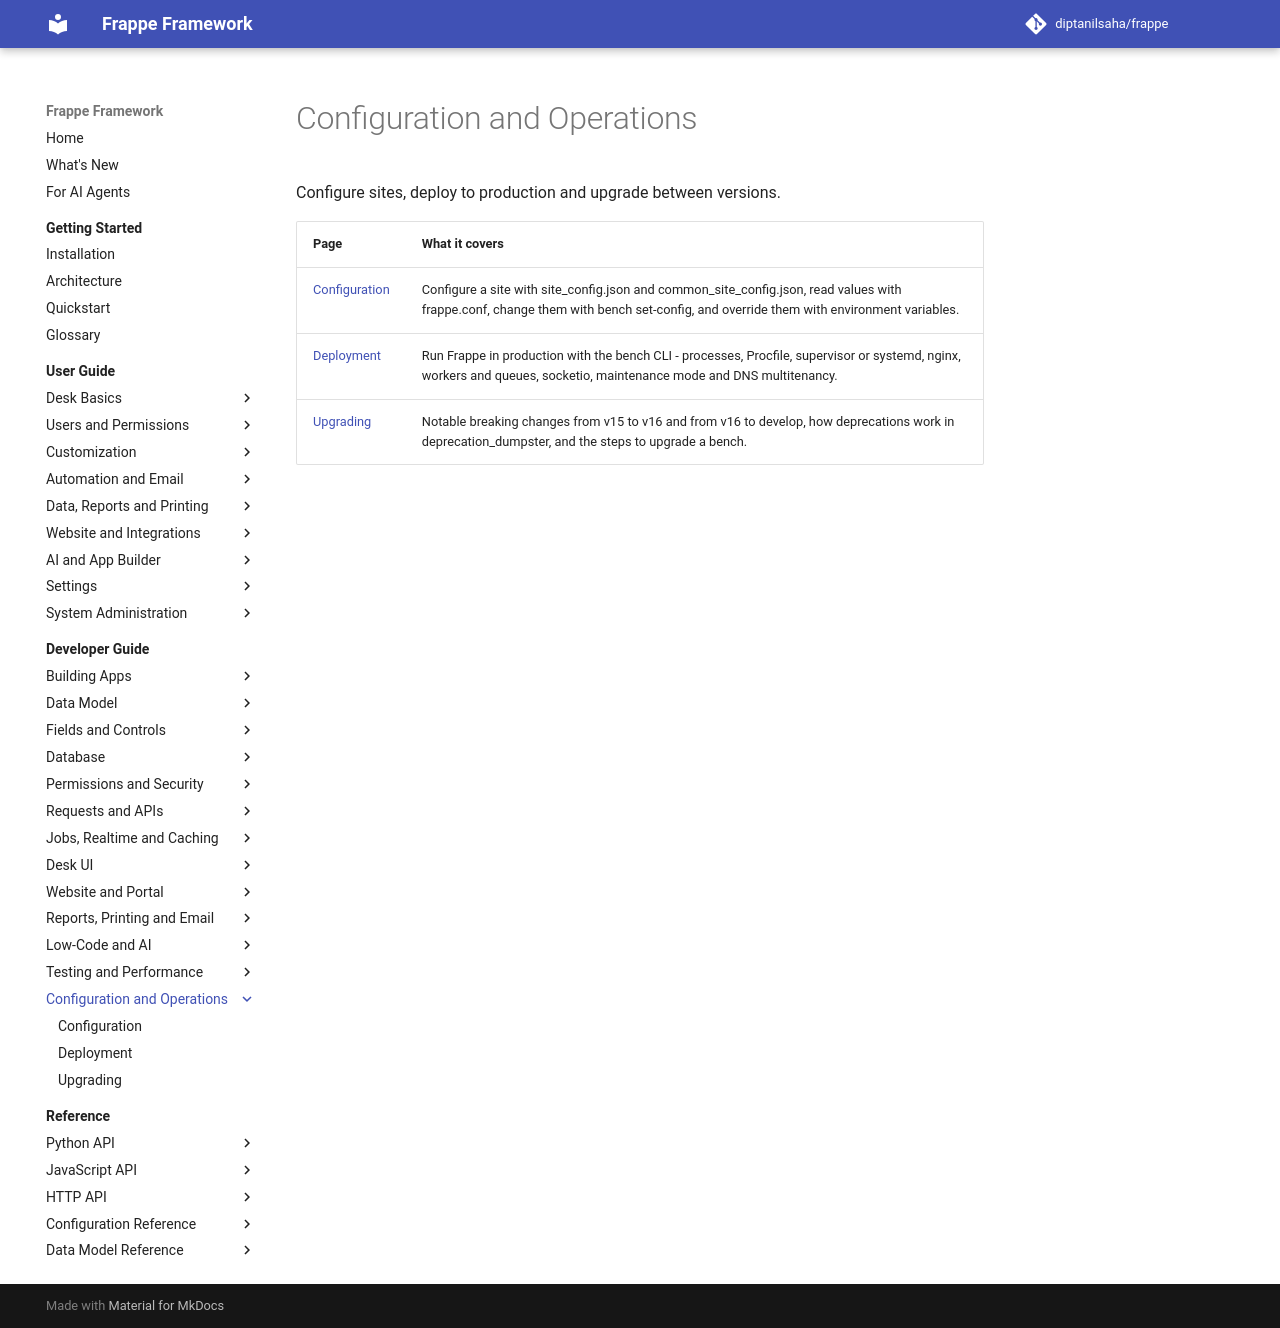

repository: diptanilsaha/frappe · page: develop/developer-guide/operations/index.html · generator: mkdocs

---
title: "Configuration and Operations"
description: "Configure sites, deploy to production and upgrade between versions."
version: develop
---

<!-- generated by docs_tool.py build: edit taxonomy.py, not this file -->

# Configuration and Operations

Configure sites, deploy to production and upgrade between versions.

| Page | What it covers |
|---|---|
| [Configuration](configuration.md) | Configure a site with site_config.json and common_site_config.json, read values with frappe.conf, change them with bench set-config, and override them with environment variables. |
| [Deployment](deployment.md) | Run Frappe in production with the bench CLI - processes, Procfile, supervisor or systemd, nginx, workers and queues, socketio, maintenance mode and DNS multitenancy. |
| [Upgrading](upgrading.md) | Notable breaking changes from v15 to v16 and from v16 to develop, how deprecations work in deprecation_dumpster, and the steps to upgrade a bench. |
